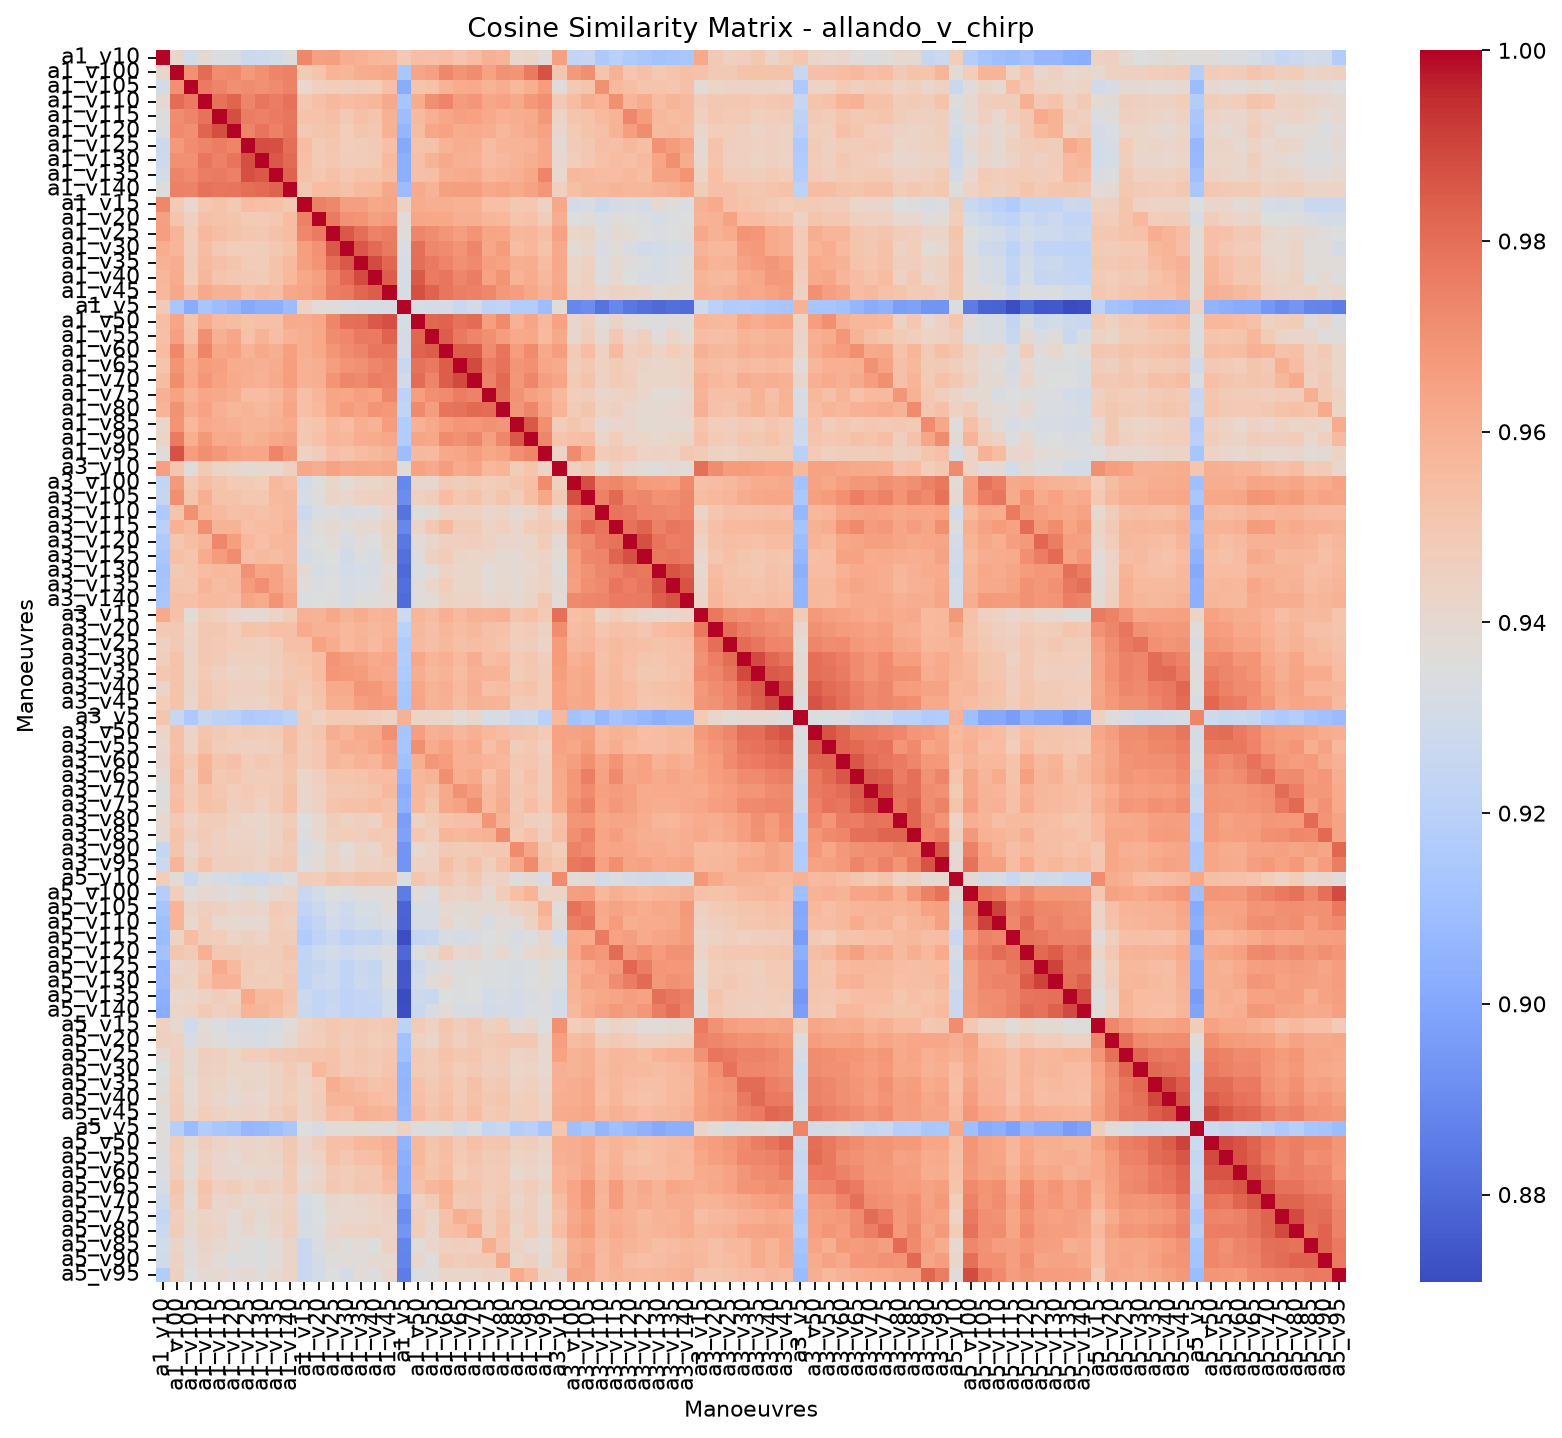

Source data for this figure (header and first rows):
, allando_v_chirp_a1_v10, allando_v_chirp_a1_v100, allando_v_chirp_a1_v105, allando_v_chirp_a1_v110, allando_v_chirp_a1_v115, allando_v_chirp_a1_v120, allando_v_chirp_a1_v125, allando_v_chirp_a1_v130, allando_v_chirp_a1_v135, allando_v_chirp_a1_v140, allando_v_chirp_a1_v15, allando_v_chirp_a1_v20, allando_v_chirp_a1_v25, allando_v_chirp_a1_v30, allando_v_chirp_a1_v35, allando_v_chirp_a1_v40, allando_v_chirp_a1_v45, allando_v_chirp_a1_v5, allando_v_chirp_a1_v50, allando_v_chirp_a1_v55, allando_v_chirp_a1_v60, allando_v_chirp_a1_v65, allando_v_chirp_a1_v70
allando_v_chirp_a1_v10, 1, 0.9412, 0.93, 0.9389, 0.9345, 0.9337, 0.9272, 0.9279, 0.9299, 0.9354, 0.9728, 0.9656, 0.9658, 0.9611, 0.9593, 0.9571, 0.9566, 0.9491, 0.9545, 0.9534, 0.9551, 0.9519, 0.9549
allando_v_chirp_a1_v100, 0.9412, 1, 0.9702, 0.9804, 0.9715, 0.9727, 0.9676, 0.9705, 0.9742, 0.9749, 0.9488, 0.9519, 0.9583, 0.9576, 0.9608, 0.9615, 0.9631, 0.9138, 0.9639, 0.9653, 0.973, 0.9694, 0.9715
allando_v_chirp_a1_v105, 0.93, 0.9702, 1, 0.9764, 0.974, 0.9711, 0.9714, 0.9703, 0.9722, 0.9747, 0.9409, 0.946, 0.9472, 0.9464, 0.9466, 0.9474, 0.9534, 0.9021, 0.9517, 0.9526, 0.9587, 0.9615, 0.9617
allando_v_chirp_a1_v110, 0.9389, 0.9804, 0.9764, 1, 0.9791, 0.9824, 0.974, 0.9782, 0.976, 0.979, 0.9502, 0.9534, 0.9566, 0.9546, 0.9559, 0.9573, 0.9622, 0.913, 0.9616, 0.9712, 0.9742, 0.9671, 0.9684
allando_v_chirp_a1_v115, 0.9345, 0.9715, 0.974, 0.9791, 1, 0.9879, 0.9762, 0.9749, 0.9765, 0.978, 0.9521, 0.9521, 0.9542, 0.9492, 0.9533, 0.952, 0.9594, 0.9088, 0.9561, 0.9597, 0.9633, 0.9653, 0.9651
allando_v_chirp_a1_v120, 0.9337, 0.9727, 0.9711, 0.9824, 0.9879, 1, 0.9741, 0.9787, 0.9752, 0.9786, 0.9494, 0.9511, 0.9524, 0.9474, 0.9513, 0.9501, 0.9591, 0.9058, 0.9547, 0.9633, 0.965, 0.9612, 0.9618
allando_v_chirp_a1_v125, 0.9272, 0.9676, 0.9714, 0.974, 0.9762, 0.9741, 1, 0.9879, 0.9875, 0.9801, 0.9555, 0.9483, 0.9508, 0.947, 0.948, 0.9493, 0.9539, 0.901, 0.9523, 0.953, 0.9589, 0.961, 0.9606
allando_v_chirp_a1_v130, 0.9279, 0.9705, 0.9703, 0.9782, 0.9749, 0.9787, 0.9879, 1, 0.9858, 0.9812, 0.9539, 0.949, 0.9504, 0.9469, 0.9478, 0.9484, 0.9558, 0.9026, 0.9535, 0.9591, 0.9623, 0.9596, 0.9594
allando_v_chirp_a1_v135, 0.9299, 0.9742, 0.9722, 0.976, 0.9765, 0.9752, 0.9875, 0.9858, 1, 0.9829, 0.9529, 0.9505, 0.9529, 0.9503, 0.9522, 0.9522, 0.9547, 0.9026, 0.9533, 0.9545, 0.9602, 0.9614, 0.9621
allando_v_chirp_a1_v140, 0.9354, 0.9749, 0.9747, 0.979, 0.978, 0.9786, 0.9801, 0.9812, 0.9829, 1, 0.9499, 0.9552, 0.9549, 0.9529, 0.9556, 0.957, 0.9629, 0.9083, 0.9618, 0.9587, 0.9653, 0.966, 0.9662
allando_v_chirp_a1_v15, 0.9728, 0.9488, 0.9409, 0.9502, 0.9521, 0.9494, 0.9555, 0.9539, 0.9529, 0.9499, 1, 0.9749, 0.9732, 0.9661, 0.9657, 0.9628, 0.9639, 0.9441, 0.9614, 0.9605, 0.9606, 0.9592, 0.9593
allando_v_chirp_a1_v20, 0.9656, 0.9519, 0.946, 0.9534, 0.9521, 0.9511, 0.9483, 0.949, 0.9505, 0.9552, 0.9749, 1, 0.9766, 0.9699, 0.9692, 0.9652, 0.9669, 0.9378, 0.9635, 0.963, 0.9631, 0.9604, 0.9605
allando_v_chirp_a1_v25, 0.9658, 0.9583, 0.9472, 0.9566, 0.9542, 0.9524, 0.9508, 0.9504, 0.9529, 0.9549, 0.9732, 0.9766, 1, 0.9854, 0.98, 0.9744, 0.9761, 0.9367, 0.9735, 0.9713, 0.9689, 0.9657, 0.9695
allando_v_chirp_a1_v30, 0.9611, 0.9576, 0.9464, 0.9546, 0.9492, 0.9474, 0.947, 0.9469, 0.9503, 0.9529, 0.9661, 0.9699, 0.9854, 1, 0.9855, 0.9812, 0.9772, 0.9338, 0.9797, 0.9732, 0.9722, 0.9695, 0.9735
allando_v_chirp_a1_v35, 0.9593, 0.9608, 0.9466, 0.9559, 0.9533, 0.9513, 0.948, 0.9478, 0.9522, 0.9556, 0.9657, 0.9692, 0.98, 0.9855, 1, 0.9887, 0.9822, 0.9325, 0.9802, 0.9769, 0.9742, 0.9706, 0.9723
allando_v_chirp_a1_v40, 0.9571, 0.9615, 0.9474, 0.9573, 0.952, 0.9501, 0.9493, 0.9484, 0.9522, 0.957, 0.9628, 0.9652, 0.9744, 0.9812, 0.9887, 1, 0.9844, 0.9319, 0.9849, 0.9765, 0.978, 0.9737, 0.9758
allando_v_chirp_a1_v45, 0.9566, 0.9631, 0.9534, 0.9622, 0.9594, 0.9591, 0.9539, 0.9558, 0.9547, 0.9629, 0.9639, 0.9669, 0.9761, 0.9772, 0.9822, 0.9844, 1, 0.9326, 0.9879, 0.9833, 0.9779, 0.9756, 0.9748
allando_v_chirp_a1_v5, 0.9491, 0.9138, 0.9021, 0.913, 0.9088, 0.9058, 0.901, 0.9026, 0.9026, 0.9083, 0.9441, 0.9378, 0.9367, 0.9338, 0.9325, 0.9319, 0.9326, 1, 0.9323, 0.9304, 0.9314, 0.9268, 0.9294
allando_v_chirp_a1_v50, 0.9545, 0.9639, 0.9517, 0.9616, 0.9561, 0.9547, 0.9523, 0.9535, 0.9533, 0.9618, 0.9614, 0.9635, 0.9735, 0.9797, 0.9802, 0.9849, 0.9879, 0.9323, 1, 0.9819, 0.9829, 0.9792, 0.9804
allando_v_chirp_a1_v55, 0.9534, 0.9653, 0.9526, 0.9712, 0.9597, 0.9633, 0.953, 0.9591, 0.9545, 0.9587, 0.9605, 0.963, 0.9713, 0.9732, 0.9769, 0.9765, 0.9833, 0.9304, 0.9819, 1, 0.9844, 0.9771, 0.974
allando_v_chirp_a1_v60, 0.9551, 0.973, 0.9587, 0.9742, 0.9633, 0.965, 0.9589, 0.9623, 0.9602, 0.9653, 0.9606, 0.9631, 0.9689, 0.9722, 0.9742, 0.978, 0.9779, 0.9314, 0.9829, 0.9844, 1, 0.9846, 0.9847
allando_v_chirp_a1_v65, 0.9519, 0.9694, 0.9615, 0.9671, 0.9653, 0.9612, 0.961, 0.9596, 0.9614, 0.966, 0.9592, 0.9604, 0.9657, 0.9695, 0.9706, 0.9737, 0.9756, 0.9268, 0.9792, 0.9771, 0.9846, 1, 0.9893
allando_v_chirp_a1_v70, 0.9549, 0.9715, 0.9617, 0.9684, 0.9651, 0.9618, 0.9606, 0.9594, 0.9621, 0.9662, 0.9593, 0.9605, 0.9695, 0.9735, 0.9723, 0.9758, 0.9748, 0.9294, 0.9804, 0.974, 0.9847, 0.9893, 1
allando_v_chirp_a1_v75, 0.9599, 0.965, 0.9591, 0.9632, 0.9625, 0.961, 0.9546, 0.9552, 0.9572, 0.9625, 0.954, 0.9577, 0.9638, 0.9636, 0.966, 0.965, 0.9731, 0.9217, 0.9659, 0.9709, 0.972, 0.9762, 0.9746
allando_v_chirp_a1_v80, 0.9582, 0.97, 0.9609, 0.9646, 0.9599, 0.9576, 0.9584, 0.9564, 0.959, 0.9639, 0.9538, 0.9569, 0.9633, 0.967, 0.9651, 0.9694, 0.9677, 0.9227, 0.9723, 0.9665, 0.9787, 0.9793, 0.9814
allando_v_chirp_a1_v85, 0.9412, 0.9695, 0.9568, 0.9622, 0.9611, 0.9599, 0.9583, 0.9581, 0.9601, 0.962, 0.9498, 0.9519, 0.9574, 0.9555, 0.9604, 0.9589, 0.9665, 0.9171, 0.9595, 0.9625, 0.9667, 0.9691, 0.9687
allando_v_chirp_a1_v90, 0.9431, 0.9765, 0.9605, 0.9681, 0.9619, 0.9622, 0.959, 0.9606, 0.9628, 0.9646, 0.9503, 0.9526, 0.958, 0.9576, 0.9608, 0.9615, 0.9629, 0.917, 0.9641, 0.9628, 0.9722, 0.9706, 0.9734
allando_v_chirp_a1_v95, 0.9371, 0.9871, 0.9663, 0.9709, 0.9681, 0.9651, 0.9633, 0.9632, 0.9741, 0.9686, 0.9446, 0.9469, 0.9544, 0.9525, 0.9553, 0.9563, 0.9589, 0.9088, 0.9565, 0.9557, 0.9626, 0.9632, 0.9661
allando_v_chirp_a3_v10, 0.9654, 0.9507, 0.9373, 0.9494, 0.9435, 0.9417, 0.9389, 0.9409, 0.9406, 0.946, 0.9631, 0.9608, 0.9644, 0.9622, 0.963, 0.9625, 0.9635, 0.9369, 0.9648, 0.9626, 0.9663, 0.962, 0.9638
allando_v_chirp_a3_v100, 0.9238, 0.9675, 0.9492, 0.9548, 0.952, 0.9486, 0.9485, 0.9472, 0.957, 0.9539, 0.9309, 0.9352, 0.9423, 0.9383, 0.9419, 0.942, 0.9443, 0.8889, 0.9413, 0.9414, 0.9485, 0.9465, 0.9489
allando_v_chirp_a3_v105, 0.9248, 0.9708, 0.9511, 0.9602, 0.9522, 0.9523, 0.95, 0.9503, 0.956, 0.9565, 0.9322, 0.9368, 0.9425, 0.941, 0.9445, 0.9451, 0.9459, 0.8907, 0.9458, 0.947, 0.9555, 0.9504, 0.9522
allando_v_chirp_a3_v110, 0.9152, 0.952, 0.9704, 0.9585, 0.956, 0.9532, 0.9543, 0.9526, 0.9554, 0.957, 0.9275, 0.9335, 0.9357, 0.9332, 0.9343, 0.9346, 0.9412, 0.8827, 0.9368, 0.9388, 0.9444, 0.9444, 0.9445
allando_v_chirp_a3_v115, 0.9201, 0.9596, 0.9561, 0.9709, 0.9586, 0.9591, 0.9535, 0.9551, 0.9551, 0.9581, 0.9314, 0.9365, 0.9393, 0.9365, 0.9398, 0.94, 0.9441, 0.8887, 0.943, 0.9504, 0.9556, 0.9481, 0.9485
allando_v_chirp_a3_v120, 0.9161, 0.9506, 0.9543, 0.9579, 0.9732, 0.966, 0.9568, 0.9538, 0.9567, 0.9572, 0.9333, 0.9352, 0.9379, 0.9331, 0.937, 0.9351, 0.9429, 0.884, 0.9376, 0.9417, 0.9457, 0.9455, 0.9464
allando_v_chirp_a3_v125, 0.9141, 0.9532, 0.9516, 0.9615, 0.9669, 0.9716, 0.9543, 0.9556, 0.9547, 0.9573, 0.9305, 0.9344, 0.9352, 0.9296, 0.9348, 0.9327, 0.9411, 0.8816, 0.9363, 0.945, 0.9478, 0.9426, 0.9422
allando_v_chirp_a3_v130, 0.9112, 0.9492, 0.9517, 0.9547, 0.9568, 0.9556, 0.9699, 0.9637, 0.9643, 0.9587, 0.939, 0.9321, 0.9341, 0.9302, 0.9323, 0.9329, 0.9383, 0.8796, 0.9347, 0.9371, 0.9436, 0.9417, 0.9423
allando_v_chirp_a3_v135, 0.9127, 0.9518, 0.951, 0.9583, 0.955, 0.9569, 0.967, 0.9712, 0.9646, 0.9604, 0.9366, 0.9341, 0.9353, 0.9321, 0.9338, 0.9339, 0.9395, 0.8812, 0.9372, 0.942, 0.9473, 0.9423, 0.9423
allando_v_chirp_a3_v140, 0.9132, 0.9536, 0.9534, 0.956, 0.9559, 0.9547, 0.964, 0.9616, 0.9695, 0.9629, 0.9336, 0.935, 0.9361, 0.933, 0.936, 0.936, 0.9384, 0.8802, 0.9362, 0.9383, 0.9448, 0.9428, 0.9431
allando_v_chirp_a3_v15, 0.9622, 0.9526, 0.9382, 0.9469, 0.9456, 0.9415, 0.9392, 0.9396, 0.9432, 0.9466, 0.9592, 0.9587, 0.9628, 0.9591, 0.9615, 0.9585, 0.9595, 0.9279, 0.9577, 0.9547, 0.9598, 0.9557, 0.9594
allando_v_chirp_a3_v20, 0.9491, 0.9494, 0.9423, 0.9498, 0.9495, 0.9471, 0.9525, 0.9518, 0.9537, 0.9536, 0.962, 0.9596, 0.9595, 0.9569, 0.9582, 0.9564, 0.9584, 0.9203, 0.9564, 0.9533, 0.9574, 0.9547, 0.9566
allando_v_chirp_a3_v25, 0.9452, 0.9493, 0.9432, 0.9499, 0.9489, 0.9473, 0.9464, 0.9456, 0.9475, 0.9533, 0.9532, 0.9647, 0.9616, 0.9566, 0.9591, 0.9559, 0.9598, 0.9166, 0.956, 0.9544, 0.9562, 0.9531, 0.9548
allando_v_chirp_a3_v30, 0.9461, 0.9523, 0.9427, 0.9503, 0.9481, 0.9454, 0.9459, 0.945, 0.9469, 0.9509, 0.9522, 0.9555, 0.9695, 0.9669, 0.9643, 0.9619, 0.9634, 0.9171, 0.9627, 0.9585, 0.96, 0.9557, 0.961
allando_v_chirp_a3_v35, 0.9499, 0.9522, 0.9428, 0.949, 0.9458, 0.9429, 0.944, 0.943, 0.9464, 0.9504, 0.9508, 0.9554, 0.9682, 0.9677, 0.9667, 0.9635, 0.9622, 0.9159, 0.9611, 0.9575, 0.959, 0.9546, 0.9596
allando_v_chirp_a3_v40, 0.9428, 0.9525, 0.9426, 0.9502, 0.9475, 0.9459, 0.9459, 0.9456, 0.9484, 0.9519, 0.9493, 0.9528, 0.9619, 0.962, 0.9688, 0.9678, 0.9648, 0.9135, 0.9632, 0.9587, 0.9604, 0.9561, 0.9604
allando_v_chirp_a3_v45, 0.9471, 0.9521, 0.9418, 0.9507, 0.9469, 0.9444, 0.9446, 0.9438, 0.9471, 0.9528, 0.9471, 0.9517, 0.9604, 0.9606, 0.9658, 0.9674, 0.9672, 0.9131, 0.964, 0.9586, 0.9601, 0.9547, 0.9593
allando_v_chirp_a3_v5, 0.9506, 0.9256, 0.915, 0.9252, 0.9215, 0.92, 0.9153, 0.9165, 0.918, 0.9215, 0.9485, 0.9448, 0.949, 0.9482, 0.9484, 0.9464, 0.9444, 0.9592, 0.9439, 0.9429, 0.9423, 0.9378, 0.9411
allando_v_chirp_a3_v50, 0.9422, 0.9532, 0.9431, 0.952, 0.9495, 0.9474, 0.948, 0.9479, 0.9487, 0.9546, 0.9486, 0.9515, 0.9608, 0.9585, 0.962, 0.9622, 0.9703, 0.9127, 0.9659, 0.9601, 0.9609, 0.9574, 0.9597
allando_v_chirp_a3_v55, 0.9406, 0.9532, 0.9433, 0.9528, 0.9477, 0.9461, 0.9454, 0.9458, 0.9463, 0.9546, 0.9466, 0.9502, 0.9577, 0.9607, 0.9606, 0.9633, 0.9658, 0.9127, 0.9709, 0.9614, 0.9649, 0.96, 0.9621
allando_v_chirp_a3_v60, 0.9416, 0.9553, 0.9487, 0.9585, 0.9519, 0.9534, 0.9477, 0.9502, 0.9487, 0.9523, 0.9469, 0.9505, 0.9581, 0.9559, 0.9592, 0.9577, 0.9641, 0.9107, 0.9605, 0.9684, 0.9663, 0.9599, 0.9597
allando_v_chirp_a3_v65, 0.9373, 0.957, 0.9457, 0.9596, 0.9492, 0.9508, 0.9469, 0.9476, 0.9476, 0.9515, 0.9421, 0.9459, 0.9511, 0.952, 0.9524, 0.9547, 0.9551, 0.9061, 0.9573, 0.9591, 0.9711, 0.9605, 0.9623
allando_v_chirp_a3_v70, 0.9347, 0.9535, 0.9475, 0.9529, 0.9501, 0.9471, 0.9489, 0.947, 0.9483, 0.9535, 0.9416, 0.9443, 0.95, 0.9505, 0.9506, 0.9525, 0.9562, 0.9024, 0.9573, 0.9544, 0.9625, 0.97, 0.9663
allando_v_chirp_a3_v75, 0.9368, 0.9553, 0.9473, 0.9528, 0.9514, 0.9464, 0.9476, 0.9447, 0.9486, 0.9534, 0.9412, 0.9444, 0.9513, 0.9526, 0.9526, 0.9552, 0.9529, 0.9043, 0.9571, 0.9511, 0.9627, 0.9647, 0.9709
allando_v_chirp_a3_v80, 0.9405, 0.9491, 0.9436, 0.9479, 0.9469, 0.9446, 0.9425, 0.9413, 0.9443, 0.9477, 0.9354, 0.9403, 0.9476, 0.9448, 0.9464, 0.9443, 0.952, 0.8967, 0.9444, 0.9482, 0.9523, 0.9531, 0.9533
allando_v_chirp_a3_v85, 0.9394, 0.9523, 0.9452, 0.9489, 0.9457, 0.9429, 0.9438, 0.9411, 0.9447, 0.9498, 0.9354, 0.9405, 0.9463, 0.9471, 0.9464, 0.9492, 0.9481, 0.8976, 0.9502, 0.946, 0.9577, 0.9562, 0.9585
allando_v_chirp_a3_v90, 0.9247, 0.952, 0.9418, 0.9469, 0.9457, 0.9444, 0.9444, 0.9427, 0.9458, 0.948, 0.9332, 0.9365, 0.9425, 0.9384, 0.9437, 0.9416, 0.9489, 0.8931, 0.9408, 0.9437, 0.9491, 0.9484, 0.9488
allando_v_chirp_a3_v95, 0.927, 0.9577, 0.9445, 0.9521, 0.9464, 0.9462, 0.945, 0.9439, 0.948, 0.9498, 0.9342, 0.9381, 0.9432, 0.9408, 0.9447, 0.9447, 0.9456, 0.8932, 0.9447, 0.9449, 0.9542, 0.9494, 0.9526
allando_v_chirp_a5_v10, 0.9473, 0.9384, 0.9266, 0.9359, 0.9327, 0.9306, 0.928, 0.9285, 0.9307, 0.9359, 0.9466, 0.9473, 0.9512, 0.9501, 0.9521, 0.9517, 0.9513, 0.9346, 0.951, 0.9468, 0.951, 0.9461, 0.9497
allando_v_chirp_a5_v100, 0.9182, 0.9471, 0.937, 0.9404, 0.9392, 0.9362, 0.9392, 0.9361, 0.9405, 0.9438, 0.9264, 0.9301, 0.9354, 0.9338, 0.9369, 0.9368, 0.9374, 0.885, 0.9373, 0.934, 0.9449, 0.9432, 0.9454
allando_v_chirp_a5_v105, 0.9125, 0.9585, 0.9425, 0.9462, 0.9453, 0.9416, 0.943, 0.9418, 0.9489, 0.9475, 0.9231, 0.9275, 0.9323, 0.9283, 0.9324, 0.9324, 0.937, 0.8779, 0.9326, 0.9333, 0.9395, 0.9388, 0.9392
allando_v_chirp_a5_v110, 0.9098, 0.9582, 0.9403, 0.948, 0.9409, 0.9402, 0.9397, 0.9397, 0.9472, 0.9452, 0.9198, 0.924, 0.9303, 0.9277, 0.9303, 0.9314, 0.9335, 0.8775, 0.9327, 0.9331, 0.9417, 0.9369, 0.9389
... 24 more rows
